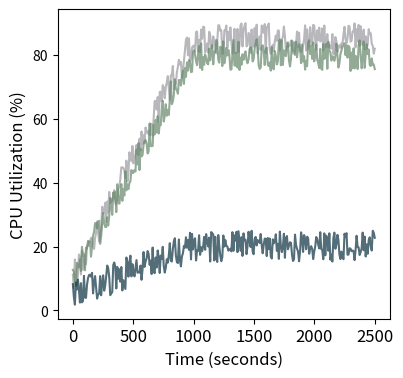

The matplotlib source for this figure:
import matplotlib.pyplot as plt
import numpy as np

# Dummy data (replace with your actual data)
time_seconds = np.linspace(0, 2500, num=300)  # Increase the number of data points for smoother curve

# CPU utilization for each data loader
cpu_utilization_pytorch = np.interp(time_seconds, [0, 1000, 2500], [10, 85, 85])  # Dummy CPU utilization values for PyTorch
cpu_utilization_shade = np.interp(time_seconds, [0, 1000, 2500], [10, 80, 80])    # Dummy CPU utilization values for Shade
cpu_utilization_super = np.interp(time_seconds, [0, 1000, 2500], [5, 20, 20])    # Dummy CPU utilization values for Super


# Add random noise to CPU utilization values
noise_level = 5  # Adjust the noise level as needed
cpu_utilization_pytorch += np.random.uniform(-noise_level, noise_level, size=len(time_seconds))
cpu_utilization_shade += np.random.uniform(-noise_level, noise_level, size=len(time_seconds))
cpu_utilization_super += np.random.uniform(-noise_level, noise_level, size=len(time_seconds))

# Define colors for each data loader
pytorch_color ='#9A9AA0'  
shade_color = '#64866A'   
super_color = '#0B3041'    

# Plotting CPU utilization for each data loader
plt.figure(figsize=(4.5, 4))
plt.plot(time_seconds, cpu_utilization_pytorch, label='PyTorch', color=pytorch_color, linestyle='-', alpha=0.7)
plt.plot(time_seconds, cpu_utilization_shade, label='Shade', color=shade_color, linestyle='-', alpha=0.7)
plt.plot(time_seconds, cpu_utilization_super, label='Super', color=super_color, linestyle='-', alpha=0.7)

plt.xlabel('Time (seconds)', fontsize=12)
plt.ylabel('CPU Utilization (%)', fontsize=12 )


# Reduce white space between bars
plt.subplots_adjust(left=0.162, right=0.9, top=0.9, bottom=0.126)
plt.xticks(fontsize=12, weight='normal')  # Adjust the font size as needed

# Adjust legend position
# plt.legend(loc='upper center', bbox_to_anchor=(0.5, 1.15), ncol=3)
# plt.legend()

plt.show()
